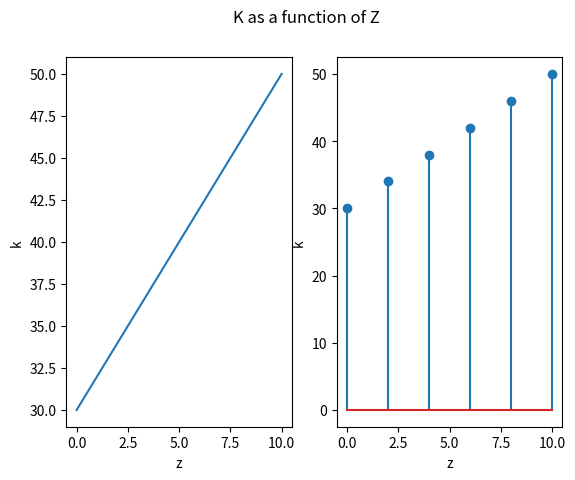

The matplotlib source for this figure:
import numpy as np
import matplotlib.pyplot as plt

#1

z = np.arange(0, 11, 2)
k = np.arange(30, 51, 4)

fig, (ax1, ax2) = plt.subplots(1, 2)
fig.suptitle('K as a function of Z')
ax1.plot(z, k)
ax2.stem(z, k)

# plt.subplot(1, 2, 1)
# plt.plot(z, k)
# plt.title("K as a function of Z")
for ax in (ax1, ax2):
    ax.set(xlabel='z', ylabel='k')
plt.savefig("1.png")
plt.show()

# plt.subplot(1, 2, 1)
# plt.stem(z, k)
# plt.title("K as a function of Z")
# plt.xlabel("z")
# plt.ylabel("k")
# plt.savefig("1.2.png")
# plt.show()

# N = 50
# x = np.random.rand(N)
# y = np.random.rand(N)
# colors = np.random.rand(N)
# area = np.pi * (15 * np.random.rand(N))**2  # 0 to 15 point radii
# plt.scatter(x, y, s=area, c=colors, alpha=0.5)
# plt.show()
#
# X = np.linspace(-np.pi, np.pi, 256,endpoint=True)
# C,S = np.cos(X), np.sin(X)
#
# plt.plot(X, C, color="blue", linewidth=2.5, linestyle="-")
# plt.plot(X, S, color="red", linewidth=2.5, linestyle="-")
# plt.savefig('plot.png')
#
#
# plt.xlim(X.min()*1.1, X.max()*1.1)
# plt.xticks([-np.pi, -np.pi/2, 0, np.pi/2, np.pi],
# [r'$-\pi$', r'$-\pi/2$', r'$0$', r'$+\pi/2$', r'$+\pi$'])
#
# plt.ylim(C.min()*1.1,C.max()*1.1)
# plt.yticks([-1, 0, +1],
# [r'$-1$', r'$0$', r'$+1$'])
#
# plt.show()
